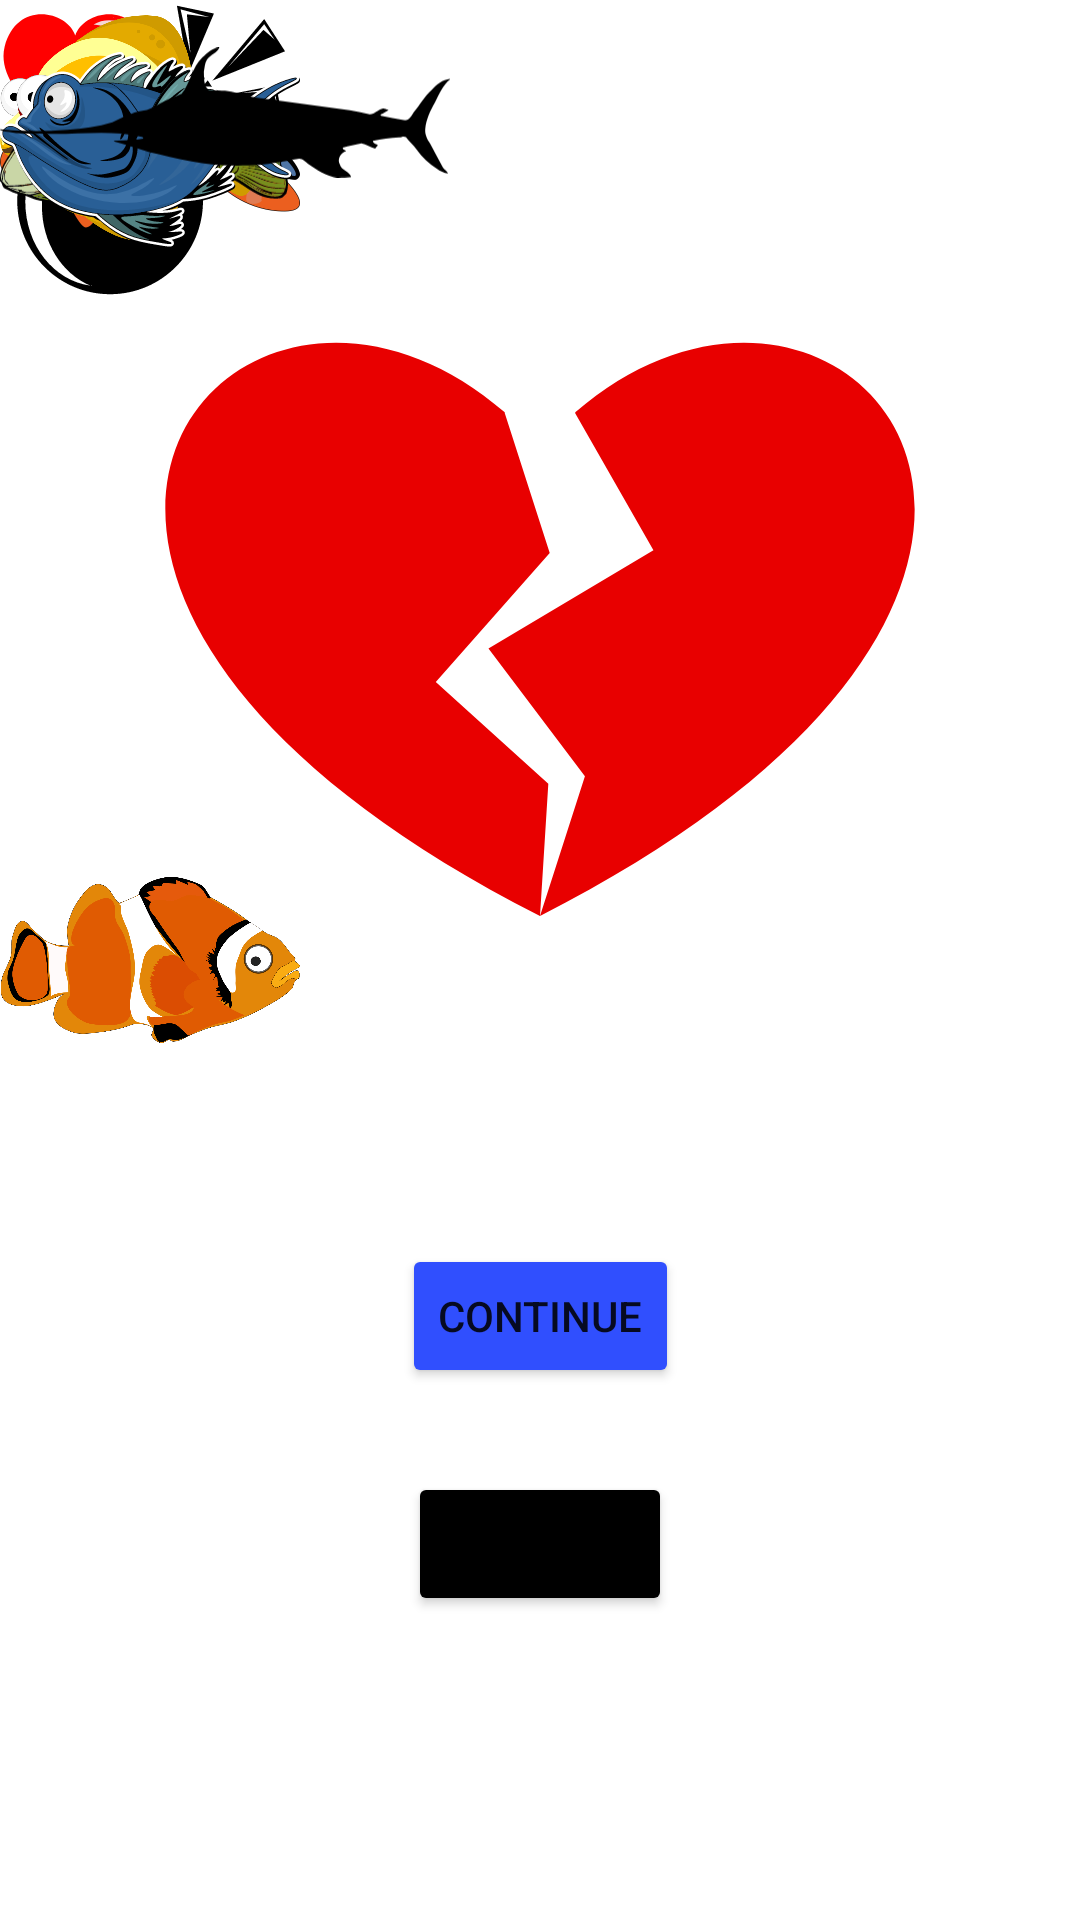

Android layout source for this screen:
<!-- AndroidManifest.xml: application theme Theme.SimpleGame_v1 -->
<!-- res/layout/activity_oyun_ekrani.xml -->
<?xml version="1.0" encoding="utf-8"?>

<androidx.constraintlayout.widget.ConstraintLayout xmlns:android="http://schemas.android.com/apk/res/android"
    xmlns:app="http://schemas.android.com/apk/res-auto"
    xmlns:tools="http://schemas.android.com/tools"
    android:id="@+id/cl"
    android:layout_width="match_parent"
    android:layout_height="match_parent"
    android:background="@drawable/arkaplan2"
    tools:context=".OyunEkraniActivity">

    <ImageView
        android:id="@+id/imageViewAnaKarakter"
        android:layout_width="100dp"
        android:layout_height="100dp"
        app:layout_constraintBottom_toBottomOf="parent"
        app:layout_constraintTop_toTopOf="parent"
        app:srcCompat="@drawable/anakarakteralternatif" />


    <ImageView
        android:id="@+id/imageViewBomba"
        android:layout_width="100dp"
        android:layout_height="100dp"
        app:srcCompat="@drawable/bomb"
        tools:layout_editor_absoluteX="100dp"
        tools:layout_editor_absoluteY="125dp" />

    <ImageView
        android:id="@+id/imageViewCan"
        android:layout_width="50dp"
        android:layout_height="50dp"
        app:srcCompat="@drawable/kalp2"
        tools:layout_editor_absoluteX="296dp"
        tools:layout_editor_absoluteY="405dp" />

    <ImageView
        android:id="@+id/imageViewBalik1"
        android:layout_width="100dp"
        android:layout_height="100dp"
        app:srcCompat="@drawable/rightfish1"
        tools:layout_editor_absoluteX="296dp"
        tools:layout_editor_absoluteY="203dp" />

    <ImageView
        android:id="@+id/imageViewBalik2"
        android:layout_width="100dp"
        android:layout_height="100dp"
        app:srcCompat="@drawable/rightfish2"
        tools:layout_editor_absoluteX="295dp"
        tools:layout_editor_absoluteY="91dp" />

    <TextView
        android:id="@+id/textViewHazirsanTikla"
        android:layout_width="wrap_content"
        android:layout_height="wrap_content"
        android:layout_marginBottom="49dp"
        android:text="@string/hazirsan_tikla"
        android:textColor="#FFFFFF"
        android:textColorHint="#FFFFFF"
        android:textSize="36sp"
        app:layout_constraintBottom_toBottomOf="parent"
        app:layout_constraintEnd_toEndOf="parent"
        app:layout_constraintHorizontal_bias="0.5"
        app:layout_constraintStart_toStartOf="parent" />

    <TextView
        android:id="@+id/textViewSkor"
        android:layout_width="wrap_content"
        android:layout_height="wrap_content"
        android:layout_marginTop="8dp"
        android:textColor="#000000"
        android:textColorHint="#FFFFFF"
        android:textSize="24sp"
        android:textStyle="italic"
        app:layout_constraintEnd_toEndOf="parent"
        app:layout_constraintHorizontal_bias="0.5"
        app:layout_constraintStart_toStartOf="parent"
        app:layout_constraintTop_toTopOf="parent" />

    <TextView
        android:id="@+id/textViewKalanCan"
        android:layout_width="wrap_content"
        android:layout_height="wrap_content"
        android:layout_marginStart="4dp"
        android:layout_marginLeft="4dp"
        android:layout_marginTop="8dp"
        android:textColor="#000000"
        android:textColorHint="#FFFFFF"
        android:textSize="24sp"
        android:textStyle="italic"
        app:layout_constraintStart_toEndOf="@+id/imageViewKalanCanLogo"
        app:layout_constraintTop_toTopOf="parent" />

    <ImageView
        android:id="@+id/imageViewKalanCanLogo"
        android:layout_width="35dp"
        android:layout_height="35dp"
        android:layout_marginStart="8dp"
        android:layout_marginLeft="8dp"
        android:layout_marginTop="8dp"
        app:layout_constraintStart_toStartOf="parent"
        app:layout_constraintTop_toTopOf="parent"
        app:srcCompat="@drawable/kalp2" />

    <Button
        android:id="@+id/buttonOynamayaDevamEt"
        android:layout_width="wrap_content"
        android:layout_height="wrap_content"
        android:layout_marginBottom="80dp"
        android:text="@string/button_oynamaya_devam_et"
        app:backgroundTint="#304FFE"
        app:icon="@drawable/kalp1"
        app:iconGravity="end"
        app:iconSize="25sp"
        app:layout_constraintBottom_toTopOf="@+id/textViewHazirsanTikla"
        app:layout_constraintEnd_toEndOf="parent"
        app:layout_constraintStart_toStartOf="parent" />

    <Button
        android:id="@+id/buttonOyunuBitir"
        android:layout_width="wrap_content"
        android:layout_height="wrap_content"
        android:layout_marginTop="28dp"
        android:gravity="center"
        android:text="@string/button_oyunu_bitir"
        app:backgroundTint="#000000"
        app:icon="@drawable/sag_ok_icon"
        app:iconGravity="textEnd"
        app:iconSize="25sp"
        app:layout_constraintEnd_toEndOf="parent"
        app:layout_constraintHorizontal_bias="0.5"
        app:layout_constraintStart_toStartOf="parent"
        app:layout_constraintTop_toBottomOf="@+id/buttonOynamayaDevamEt" />

    <ImageView
        android:id="@+id/imageViewKirikKalp"
        android:layout_width="250dp"
        android:layout_height="250dp"
        android:layout_marginBottom="80dp"
        app:layout_constraintBottom_toTopOf="@+id/buttonOynamayaDevamEt"
        app:layout_constraintEnd_toEndOf="parent"
        app:layout_constraintHorizontal_bias="0.5"
        app:layout_constraintStart_toEndOf="@+id/imageViewAnaKarakter"
        app:layout_constraintStart_toStartOf="parent"
        app:srcCompat="@drawable/kirikkalp" />

    <ImageView
        android:id="@+id/imageViewBalik3"
        android:layout_width="85dp"
        android:layout_height="85dp"
        app:srcCompat="@drawable/happyfish"
        tools:layout_editor_absoluteX="246dp"
        tools:layout_editor_absoluteY="38dp" />

    <ImageView
        android:id="@+id/imageViewBalik4"
        android:layout_width="100dp"
        android:layout_height="100dp"
        app:srcCompat="@drawable/rightfish4"
        tools:layout_editor_absoluteX="126dp"
        tools:layout_editor_absoluteY="315dp" />

    <ImageView
        android:id="@+id/imageViewBalik5"
        android:layout_width="100dp"
        android:layout_height="100dp"
        app:srcCompat="@drawable/rightfish5"
        tools:layout_editor_absoluteX="210dp"
        tools:layout_editor_absoluteY="289dp" />

    <ImageView
        android:id="@+id/imageViewKilicBaligi"
        android:layout_width="150dp"
        android:layout_height="75dp"
        app:srcCompat="@drawable/kilicbaligi"
        tools:layout_editor_absoluteX="39dp"
        tools:layout_editor_absoluteY="16dp" />

</androidx.constraintlayout.widget.ConstraintLayout>
<!-- resources referenced by this layout -->
<resources>
  <!-- drawable kalp1 (drawable) -->
  <vector
      xmlns:android="http://schemas.android.com/apk/res/android"
      android:name="vector"
      android:width="475dp"
      android:height="442dp"
      android:viewportWidth="475"
      android:viewportHeight="442">
      <path
          android:name="path"
          android:pathData="M 129.35 9.35 C 63.11 9.35 9.35 63.11 9.35 129.35 C 9.35 264.1 145.28 299.43 237.91 432.65 C 325.48 300.25 466.47 259.8 466.47 129.35 C 466.47 63.11 412.71 9.35 346.47 9.35 C 298.42 9.35 257.07 37.72 237.91 78.53 C 218.75 37.72 177.39 9.35 129.35 9.35 Z"
          android:fillColor="#e60000"
          android:strokeColor="#000000"
          android:strokeWidth="18.7"/>
  </vector>
  <!-- drawable kirikkalp (drawable) -->
  <vector
      xmlns:android="http://schemas.android.com/apk/res/android"
      android:name="vector"
      android:width="856dp"
      android:height="656dp"
      android:viewportWidth="856"
      android:viewportHeight="656">
      <path
          android:name="right"
          android:pathData="M 468.249 80.406 C 776.171 -187.267 1177.68 274.616 428 656 L 479.273 496.187 L 369.192 350.153 L 557.473 238.013 L 468.18 81.403"
          android:fillColor="#e80000"
          android:strokeWidth="1"/>
      <path
          android:name="left"
          android:pathData="M 387.751 80.406 C 79.829 -187.267 -321.68 274.616 428 656 L 437.488 504.97 L 309.061 388.646 L 439.093 241.216 L 387.82 81.403"
          android:fillColor="#e80000"
          android:strokeWidth="1"/>
  </vector>
  <string name="button_oynamaya_devam_et">Continue</string>
  <string name="button_oyunu_bitir">Finish</string>
  <string name="hazirsan_tikla">Touch and Start</string>
  <style name="Theme.SimpleGame_v1" parent="Theme.MaterialComponents.DayNight.DarkActionBar">
          
          <item name="colorPrimary">@color/purple_500</item>
          <item name="colorPrimaryVariant">@color/teperenk</item>
          <item name="colorOnPrimary">@color/white</item>
          
          <item name="colorSecondary">@color/teal_200</item>
          <item name="colorSecondaryVariant">@color/teal_700</item>
          <item name="colorOnSecondary">@color/black</item>
          
          <item name="android:statusBarColor" tools:targetApi="l">?attr/colorPrimaryVariant</item>
          
          <item name="windowNoTitle">true</item>
          <item name="windowActionBar">false</item>
      </style>
  <color name="purple_500">#FF6200EE</color>
  <color name="teperenk">#FF304FFE</color>
  <color name="white">#FFFFFFFF</color>
  <color name="teal_200">#FF03DAC5</color>
  <color name="teal_700">#FF018786</color>
  <color name="black">#FF000000</color>
</resources>
